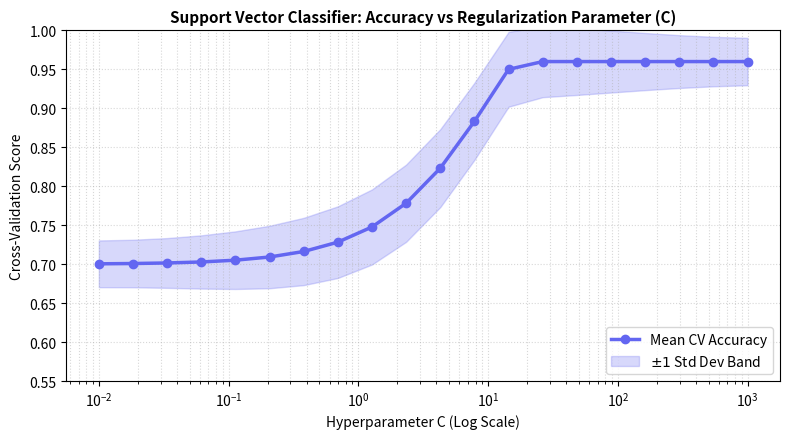

Recreate this plot in Python.
"""
=============================================================================
TOPIC 3: Line Plot with plt.plot()
Script 02: Confidence Bands & Shaded Intervals with fill_between
Mentor: Sukanta Hui (Coder & AccoTax, Barrackpore)
Students: Debangshu, Susmita, Swadeep, Tuhina, Sachin, Mahima, Abhronila
=============================================================================
"""

import matplotlib.pyplot as plt
import numpy as np

def section(title):
    print(f"\n{'='*75}\n  {title.upper()}\n{'='*75}")

section("1. Plotting Mean Curves with Standard Deviation Confidence Bands")

# Simulating 5-Fold Cross-Validation Accuracy across Hyperparameter C values
c_values = np.logspace(-2, 3, 20)
mean_acc = 0.95 - 0.25 * np.exp(-c_values / 10) + 0.05 * np.log10(c_values + 1)
mean_acc = np.clip(mean_acc, 0.65, 0.96)
std_acc = 0.03 + 0.02 * np.sin(np.linspace(0, 3, 20)) ** 2

lower_band = mean_acc - std_acc
upper_band = mean_acc + std_acc

fig, ax = plt.subplots(figsize=(8, 4.5))

# Plot Mean Validation Curve
ax.plot(c_values, mean_acc, color='#6366f1', lw=2.5, marker='o', label="Mean CV Accuracy")

# Fill confidence band
ax.fill_between(c_values, lower_band, upper_band, color='#6366f1', alpha=0.25, label=r'$\pm 1$ Std Dev Band')

# Formatting for Hyperparameter tuning
ax.set_xscale('log')
ax.set_title("Support Vector Classifier: Accuracy vs Regularization Parameter (C)", fontsize=11, fontweight='bold')
ax.set_xlabel("Hyperparameter C (Log Scale)")
ax.set_ylabel("Cross-Validation Score")
ax.set_ylim(0.55, 1.0)
ax.legend(loc="lower right")
ax.grid(True, which="both", linestyle=":", alpha=0.5)

plt.tight_layout()
plt.close(fig)

print("✓ Shaded confidence interval line chart rendered with fill_between.")
